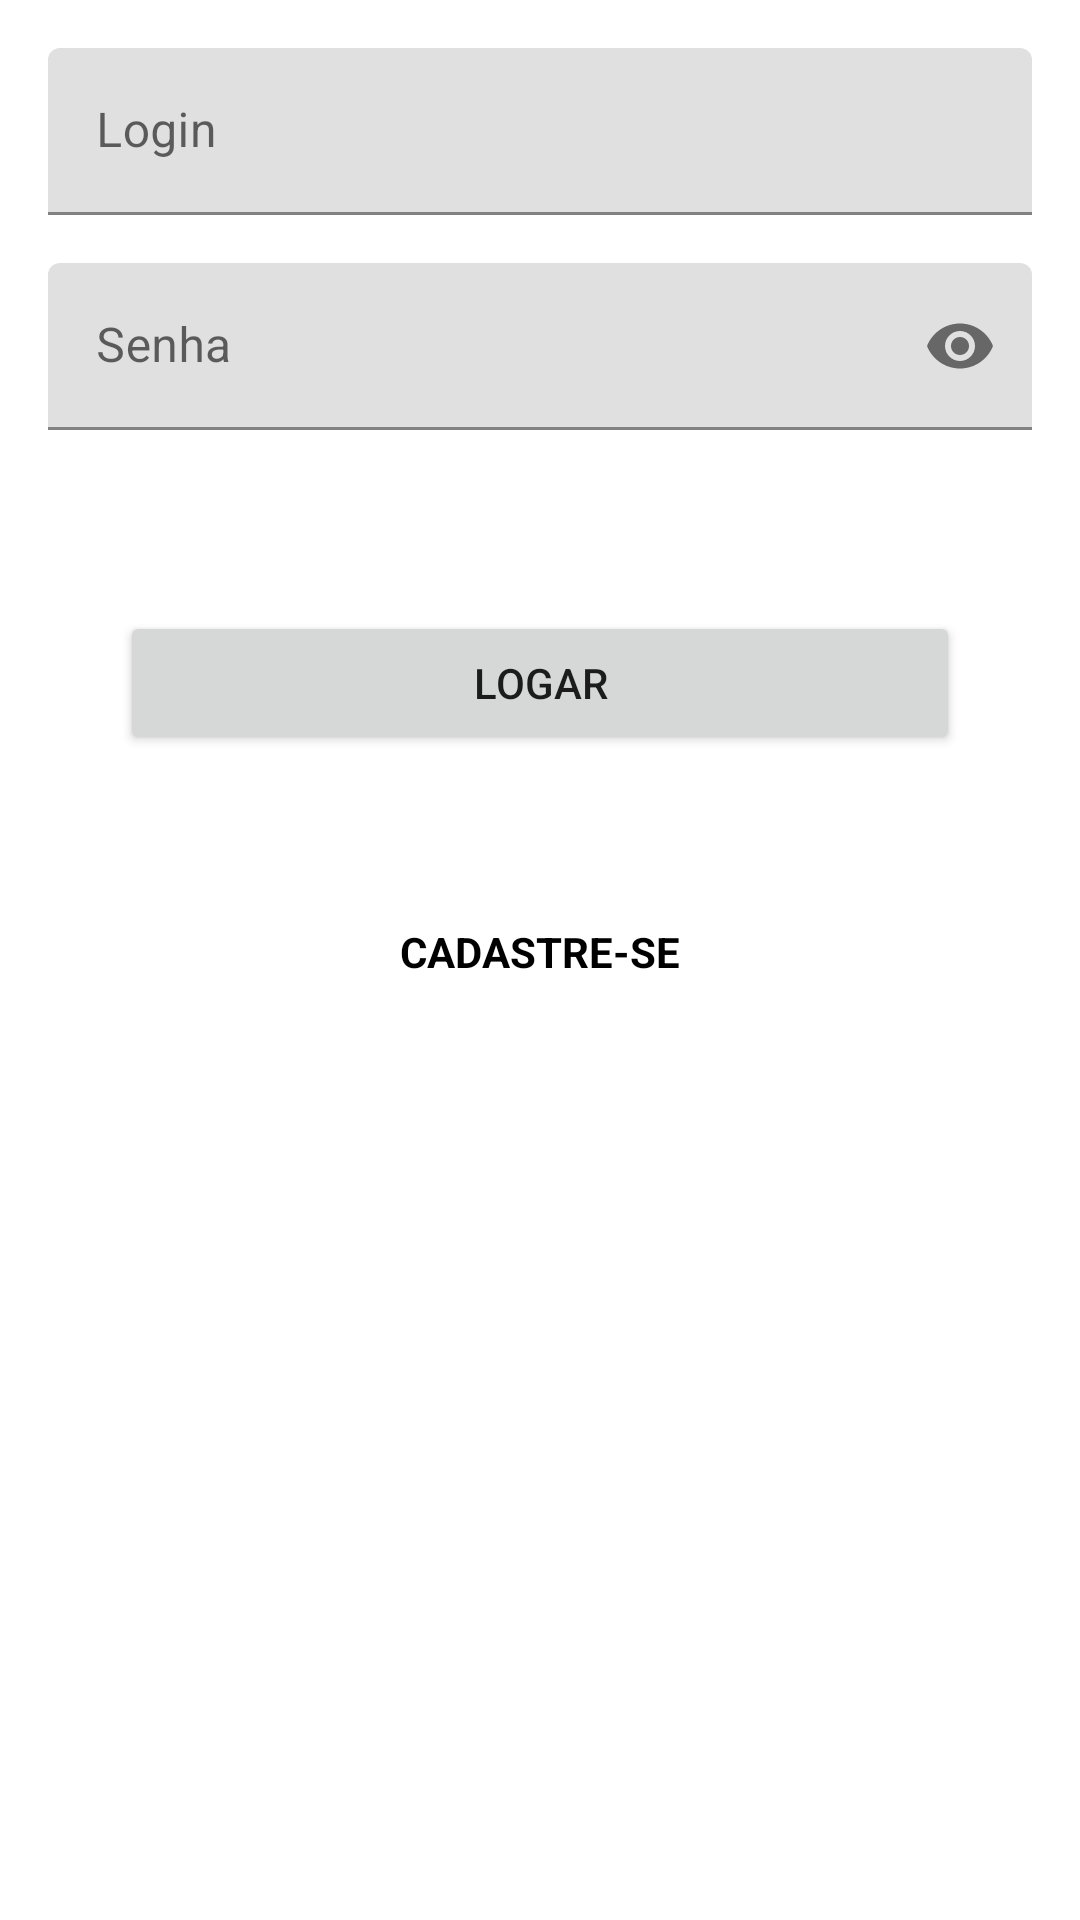

Write the Android layout XML for this screen, with the resource values it uses.
<!-- AndroidManifest.xml: application theme Theme.EstacioApp -->
<!-- res/layout/activity_main.xml -->
<?xml version="1.0" encoding="utf-8"?>
<LinearLayout android:layout_width="match_parent"
    android:layout_height="match_parent"
    xmlns:app="http://schemas.android.com/apk/res-auto"
    android:padding="16dp"
    android:orientation="vertical"
    xmlns:android="http://schemas.android.com/apk/res/android">


    <com.google.android.material.textfield.TextInputLayout
        android:id="@+id/textFieldLogin"
        android:layout_width="match_parent"
        android:layout_height="wrap_content"
        app:startIconDrawable="@drawable/ic_user"
        android:layout_marginBottom="16dp"
        app:startIconContentDescription="Login"
        android:hint="Login">

        <com.google.android.material.textfield.TextInputEditText
            android:layout_width="match_parent"
            android:layout_height="wrap_content"
            />

    </com.google.android.material.textfield.TextInputLayout>


    <com.google.android.material.textfield.TextInputLayout
        android:id="@+id/TextInputLayoutSenha"
        android:layout_width="match_parent"
        android:layout_height="wrap_content"
        android:layout_marginBottom="16dp"
        app:startIconDrawable="@drawable/ic_password"
        app:errorEnabled="true"
        app:endIconMode="password_toggle"
        android:hint="Senha">

        <com.google.android.material.textfield.TextInputEditText
            android:inputType="textPassword"
            android:layout_width="match_parent"
            android:layout_height="wrap_content"
            />

    </com.google.android.material.textfield.TextInputLayout>


    <LinearLayout
        android:layout_width="match_parent"
        android:layout_height="wrap_content"
        android:orientation="horizontal"
        android:padding="24dp"
        >

            <Button
                android:id="@+id/buttonLogar"
                android:layout_width="wrap_content"
                android:layout_gravity="center"
                android:layout_height="wrap_content"
                android:layout_weight="1"
                android:text="Logar" />


    </LinearLayout>

    <TextView
        android:layout_marginTop="32dp"
        android:id="@+id/textViewCadastreSe"
        android:layout_gravity="center"
        android:textStyle="bold"
        android:textColor="#000000"
        android:layout_width="wrap_content"
        android:layout_height="wrap_content"
        android:text="CADASTRE-SE"/>

    <ProgressBar
        android:id="@+id/progressBarLogin"
        style="?android:attr/progressBarStyle"
        android:layout_width="match_parent"
        android:layout_height="wrap_content"
        android:visibility="gone"
        />


</LinearLayout>
<!-- resources referenced by this layout -->
<resources>
  <style name="Theme.EstacioApp" parent="Theme.MaterialComponents.DayNight.DarkActionBar">
          
          <item name="colorPrimary">@color/purple_500</item>
          <item name="colorPrimaryVariant">@color/purple_700</item>
          <item name="colorOnPrimary">@color/white</item>
          
          <item name="colorSecondary">@color/teal_200</item>
          <item name="colorSecondaryVariant">@color/teal_700</item>
          <item name="colorOnSecondary">@color/black</item>
          
          <item name="android:statusBarColor" tools:targetApi="l">?attr/colorPrimaryVariant</item>
          
      </style>
  <!-- not gathered from this repository: default colours our renderer supplied (Android Studio template values) -->
  <color name="purple_500">#FF6200EE</color>
  <color name="purple_700">#FF3700B3</color>
  <color name="teal_200">#FF03DAC5</color>
  <color name="teal_700">#FF018786</color>
  <color name="black">#FF000000</color>
  <color name="white">#FFFFFFFF</color>
</resources>
